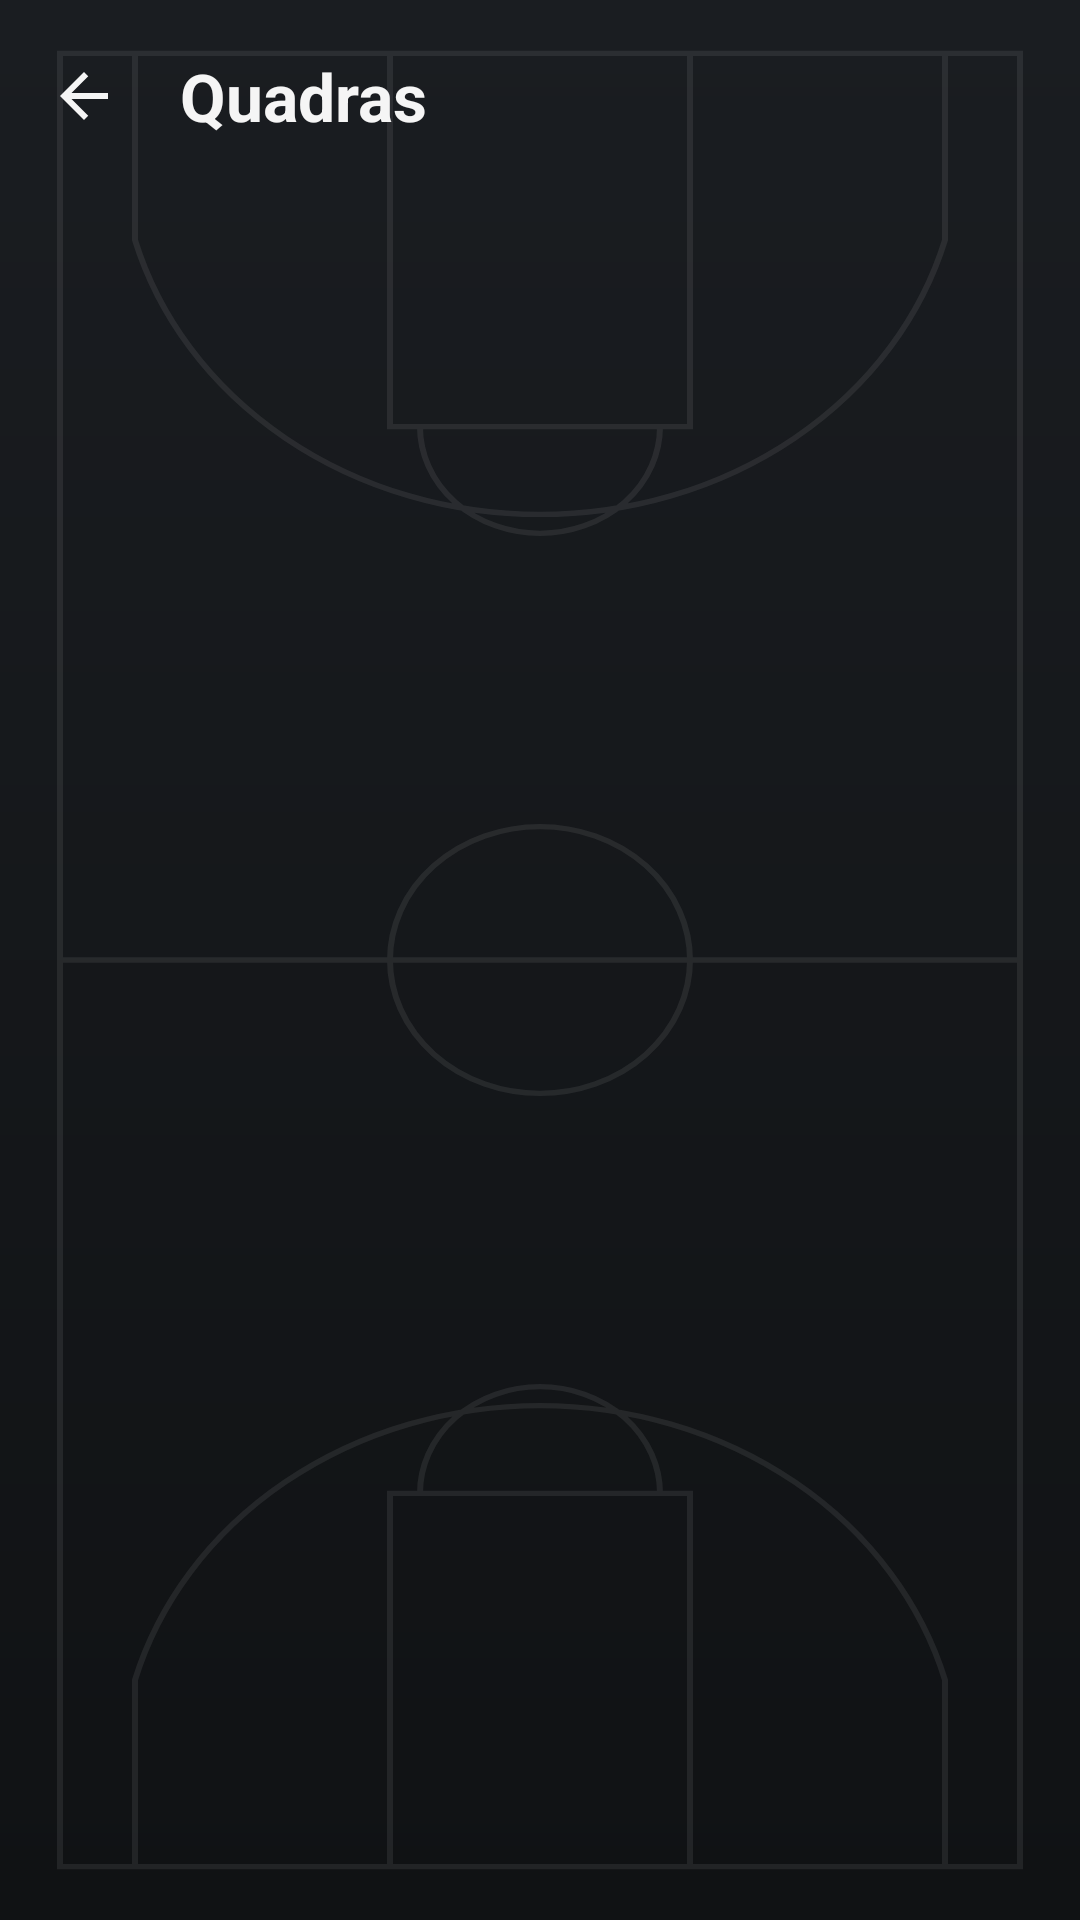

Layout XML and referenced resources for this Android screen:
<!-- AndroidManifest.xml: application theme Theme.Rachao -->
<!-- res/layout/activity_quadras.xml -->
<?xml version="1.0" encoding="utf-8"?>
<LinearLayout xmlns:android="http://schemas.android.com/apk/res/android"
    xmlns:app="http://schemas.android.com/apk/res-auto"
    android:id="@+id/main"
    android:layout_width="match_parent"
    android:layout_height="match_parent"
    android:orientation="vertical">

    <com.google.android.material.appbar.MaterialToolbar
        android:id="@+id/toolbar"
        android:layout_width="match_parent"
        android:layout_height="?attr/actionBarSize"
        app:navigationContentDescription="@string/cd_voltar"
        app:navigationIcon="@drawable/ic_voltar"
        app:title="@string/quadras_titulo" />

    
    <FrameLayout
        android:id="@+id/containerFragment"
        android:layout_width="match_parent"
        android:layout_height="match_parent" />
</LinearLayout>
<!-- resources referenced by this layout -->
<resources>
  <!-- drawable ic_voltar (drawable) -->
  <?xml version="1.0" encoding="utf-8"?>
  <vector xmlns:android="http://schemas.android.com/apk/res/android"
      android:width="24dp"
      android:height="24dp"
      android:viewportWidth="24"
      android:viewportHeight="24">
      <path
          android:fillColor="@color/branco"
          android:pathData="M20,11H7.83l5.59,-5.59L12,4l-8,8 8,8 1.41,-1.41L7.83,13H20v-2z" />
  </vector>
  <string name="cd_voltar">Voltar</string>
  <string name="quadras_titulo">Quadras</string>
  <style name="Theme.Rachao" parent="Base.Theme.Rachao" />
  <color name="branco">#FFFFFFFF</color>
  <color name="laranja_bola">#FFFF7A1A</color>
  <color name="preto">#FF000000</color>
  <color name="laranja_escuro">#FFC2540A</color>
  <color name="azul_quadra">#FF3D8BFF</color>
  <color name="azul_escuro">#FF1F4FA8</color>
  <color name="amarelo_trofeu">#FFFFC93C</color>
  <color name="vermelho_fogo">#FFFF4D4D</color>
  <color name="fundo_asfalto">#FF101214</color>
  <color name="superficie">#FF1A1D21</color>
  <color name="texto_primario">#FFF5F5F5</color>
  <color name="texto_secundario">#FFA9B0BA</color>
  <color name="superficie_alta">#FF2D323A</color>
  <color name="contorno">#FF3A4049</color>
  <!-- drawable bg_tela_quadra (drawable) -->
  <?xml version="1.0" encoding="utf-8"?>
  <layer-list xmlns:android="http://schemas.android.com/apk/res/android">
      <item>
          <shape android:shape="rectangle">
              <gradient
                  android:angle="270"
                  android:endColor="@color/fundo_asfalto"
                  android:startColor="@color/superficie" />
          </shape>
      </item>
      <item android:drawable="@drawable/bg_linhas_quadra" />
  </layer-list>
  <style name="Widget.Rachao.Card" parent="Widget.Material3.CardView.Filled">
          <item name="cardBackgroundColor">@color/superficie_card</item>
          <item name="cardCornerRadius">20dp</item>
          <item name="cardElevation">0dp</item>
          <item name="strokeColor">@color/contorno</item>
          <item name="strokeWidth">1dp</item>
      </style>
  <style name="Widget.Rachao.Toolbar" parent="Widget.Material3.Toolbar">
          <item name="titleTextColor">@color/texto_primario</item>
          <item name="subtitleTextColor">@color/texto_secundario</item>
          <item name="navigationIconTint">@color/texto_primario</item>
          <item name="titleTextAppearance">@style/TextAppearance.Rachao.ToolbarTitulo</item>
      </style>
  <!-- drawable bg_linhas_quadra (drawable) -->
  <?xml version="1.0" encoding="utf-8"?>
  <vector xmlns:android="http://schemas.android.com/apk/res/android"
      android:width="360dp"
      android:height="720dp"
      android:viewportWidth="360"
      android:viewportHeight="720">
      <path
          android:pathData="M20,20 L340,20 L340,700 L20,700 Z M20,360 L340,360 M130,360 a50,50 0 1,0 100,0 a50,50 0 1,0 -100,0 M130,20 L130,160 L230,160 L230,20 M130,700 L130,560 L230,560 L230,700 M140,160 a40,40 0 0,0 80,0 M140,560 a40,40 0 0,1 80,0 M45,20 L45,90 a140,140 0 0,0 270,0 L315,20 M45,700 L45,630 a140,140 0 0,1 270,0 L315,700"
          android:strokeWidth="2"
          android:strokeColor="@color/linha_quadra" />
  </vector>
  <color name="superficie_card">#FF23272D</color>
  <style name="TextAppearance.Rachao.ToolbarTitulo" parent="TextAppearance.Material3.TitleLarge">
          <item name="android:textStyle">bold</item>
      </style>
  <color name="linha_quadra">#14FFFFFF</color>
</resources>
